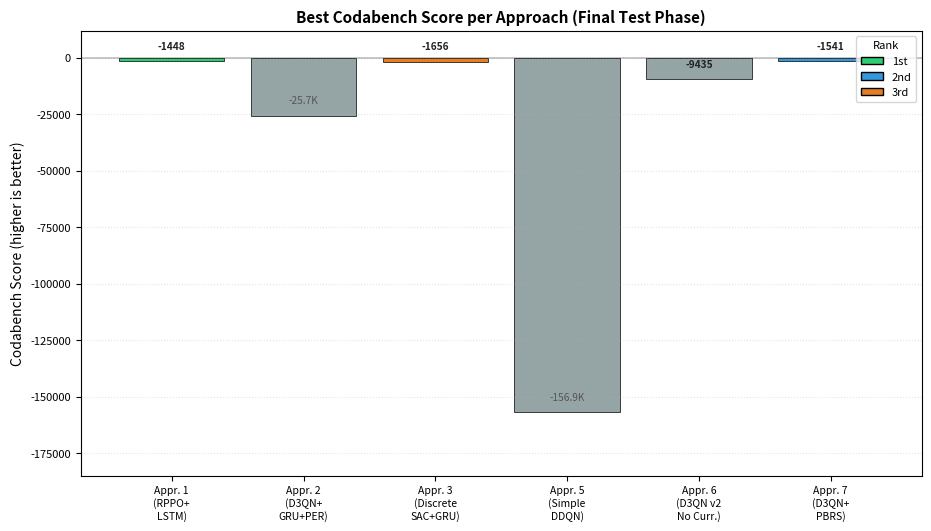

This chart was generated by the following Python code: (Note: this script raises an exception after producing the figure.)
import matplotlib
matplotlib.use('Agg')
import matplotlib.pyplot as plt
import numpy as np

plt.rcParams.update({
    "font.size": 9,
    "axes.titlesize": 10,
    "axes.labelsize": 9,
    "xtick.labelsize": 8,
    "ytick.labelsize": 8,
    "legend.fontsize": 8,
    "figure.dpi": 300,
})

# ============================================================
# DATA extracted from Codabench Final Submission Phase PDF
# ============================================================

# Best score per approach (best single checkpoint from Final Test Phase PDF)
approaches = {
    'Appr. 1\n(RPPO+\nLSTM)': -1447.55,
    'Appr. 2\n(D3QN+\nGRU+PER)': -25715.40,
    'Appr. 3\n(Discrete\nSAC+GRU)': -1655.64,
    'Appr. 5\n(Simple\nDDQN)': -156899.23,
    'Appr. 6\n(D3QN v2\nNo Curr.)': -9435.41,
    'Appr. 7\n(D3QN+\nPBRS)': -1540.74,
}
# Note: Approach 4 (Hybrid Heuristic) was not submitted to the Final Test Phase

# Approach 1: Score vs Episode (from PDF)
a1_data = {
    200: -381539.57, 400: -381539.57, 600: -381539.57, 800: -381539.57,
    1000: -381539.57, 1200: -48826.36, 1400: -239800.01, 1600: -357919.69,
    1800: -357919.67, 2200: -381529.16, 2400: -172816.35, 2600: -381491.81,
    2800: -387621.19, 3000: -316428.62, 3200: -381539.57, 3400: -381539.57,
    3600: -379403.51, 3800: -381539.57, 4000: -381539.57, 4200: -381539.57,
    4400: -13484.71, 4600: -277367.18, 4800: -4081.87, 5000: -144075.02,
    5200: -1738.57, 5400: -239597.15, 5600: -188285.05, 5800: -381539.57,
    6000: -223797.41, 6200: -169388.94, 6400: -25353.53, 6600: -322567.71,
    6800: -192841.96, 7000: -191610.71, 7200: -1447.55, 7400: -1561.20,
    7600: -324368.13, 7800: -183062.90, 8000: -308839.25, 8200: -288317.90,
    8400: -198712.43, 8600: -237211.47, 8800: -338931.95, 9000: -242269.88,
    9200: -202665.70, 9400: -239299.07, 9600: -347896.84, 9800: -357795.31,
    10000: -40946.81, 10200: -322220.99, 10400: -36582.77, 10600: -43010.75,
    10800: -123648.19, 11000: -345736.08, 11200: -105992.32,
    11400: -381529.20, 11600: -319874.64, 11800: -87164.12,
    12000: -340864.29, 12200: -318425.46, 12400: -256250.89,
    12600: -99634.35, 12800: -54942.35, 13000: -243074.03,
    13200: -67342.44, 13400: -95204.97, 13600: -205040.31,
    13800: -373906.36, 14000: -175967.05, 14200: -194577.74,
    14400: -107900.64, 14600: -95478.15, 14800: -93476.90, 15000: -111481.64,
}

# Approach 3: Score vs Episode
a3_data = {
    200: -381539.57, 400: -381539.57, 600: -204873.70, 800: -381539.57,
    1000: -190343.53, 1200: -381381.56, 1400: -381539.57, 1600: -381419.57,
    1800: -365838.67, 2000: -1655.64, 2200: -1828.00, 2400: -1828.41,
    2600: -1828.51, 2800: -1828.51, 3000: -1828.51, 3200: -1828.51,
    3400: -1828.59, 3600: -1828.38, 3800: -1828.38, 4000: -1828.53,
    4200: -1828.57, 4400: -1828.57, 4600: -1828.57, 4800: -1828.53,
    5000: -1828.48, 5200: -1828.38, 5400: -1828.38, 5600: -1828.38,
    5800: -1828.12, 6000: -1828.48, 6200: -1828.38, 6400: -1827.73,
    6600: -1827.76, 6800: -1827.76, 7000: -1828.13, 7200: -1828.37,
    7400: -1828.25, 7600: -1827.81, 7800: -1828.37, 8000: -1828.47,
}

# Approach 7: Score vs Episode (sorted by episode)
a7_data = {
    50: -205219.42, 100: -159385.08, 150: -265222.47, 200: -156668.03,
    250: -177725.31, 300: -222556.39, 350: -140103.66, 400: -143111.71,
    450: -87184.01, 500: -136865.98, 550: -13933.26, 600: -139109.01,
    650: -109850.47, 700: -109627.05, 750: -9790.77, 800: -50655.66,
    850: -144023.19, 900: -18901.11, 950: -13906.03, 1000: -18653.47,
    1050: -16285.33, 1100: -23688.23, 1150: -10904.75, 1200: -16123.34,
    1250: -6379.57, 1300: -15655.36, 1350: -51790.35, 1400: -12564.12,
    1450: -154128.51, 1500: -14869.18, 1550: -117626.16, 1600: -12678.29,
    1650: -190982.95, 1700: -145590.61, 1750: -34029.41, 1800: -21998.73,
    1850: -141539.31, 1900: -130302.27, 1950: -14688.40, 2000: -135337.95,
    2050: -144887.73, 2100: -31583.45, 2150: -27387.73, 2200: -26943.85,
    2250: -27722.61, 2300: -9352.89, 2350: -14458.99, 2400: -30077.74,
    2450: -6833.29, 2500: -13952.55, 2550: -2408.52, 2600: -123426.75,
    2650: -122125.73, 2700: -12082.59, 2750: -2601.08, 2800: -1904.76,
    2850: -3193.37, 2900: -4463.67, 2950: -13243.03, 3000: -2299.49,
    3050: -5101.18, 3100: -5528.28, 3150: -8615.37, 3200: -10617.07,
    3250: -5782.32, 3300: -8031.89, 3350: -15279.09, 3400: -9023.21,
    3450: -7015.75, 3500: -16518.81, 3550: -6610.13, 3600: -116307.41,
    3650: -19239.29, 3700: -3102.00, 3750: -6111.92, 3800: -10497.87,
    3850: -10401.99, 3900: -6532.52, 3950: -11809.37, 4000: -6472.88,
    4050: -2033.55, 4100: -139730.90, 4150: -18820.60, 4200: -77326.59,
    4250: -13759.97, 4300: -11355.99, 4350: -128405.91, 4400: -13685.05,
    4450: -4156.82, 4500: -41542.31, 4550: -19902.61, 4600: -22498.03,
    4650: -10572.55, 4700: -17344.83, 4750: -11086.68, 4800: -29737.69,
    4850: -4018.17, 4900: -5121.81, 4950: -6886.51, 5000: -145859.91,
    5050: -4734.00, 5100: -2527.16, 5150: -14697.32, 5200: -1540.74,
    5250: -5427.31, 5300: -4167.59, 5350: -6610.13, 5400: -106647.86,
    5450: -10029.52, 5500: -7573.76, 5550: -10669.04, 5600: -47736.95,
    5650: -14052.95, 5700: -3776.81, 5750: -13092.05, 5800: -26135.05,
    5850: -8745.51, 5900: -48625.43, 5950: -8914.11,
}

# ============================================================
# PLOT 1: Best Score Comparison Across Approaches (Bar Chart)
# ============================================================
fig, ax = plt.subplots(figsize=(9.2, 5.2), constrained_layout=True)

names = list(approaches.keys())
scores = list(approaches.values())

# Color the bars: top 3 get highlighted
colors = []
sorted_scores = sorted(scores, reverse=True)
for s in scores:
    if s == sorted_scores[0]:
        colors.append('#2ecc71')  # best = green
    elif s == sorted_scores[1]:
        colors.append('#3498db')  # 2nd = blue
    elif s == sorted_scores[2]:
        colors.append('#e67e22')  # 3rd = orange
    else:
        colors.append('#95a5a6')  # rest = gray

bars = ax.bar(names, scores, color=colors, edgecolor='black', linewidth=0.5)

# Add score labels on top of bars
for bar, score in zip(bars, scores):
    y_off = max(abs(score) * 0.015, 4500)
    label = f'{score:.0f}' if score > -10000 else f'{score/1000:.1f}K'
    ax.text(
        bar.get_x() + bar.get_width() / 2.0,
        score + y_off,
        label,
        ha='center',
        va='bottom',
        fontsize=7.3,
        fontweight='bold' if score > -10000 else None,
        color='#222' if score > -10000 else '#555',
        clip_on=False,
    )

ax.set_ylabel('Codabench Score (higher is better)', fontsize=10)
ax.set_title('Best Codabench Score per Approach (Final Test Phase)', fontsize=11, fontweight='bold')
ax.axhline(y=0, color='black', linewidth=0.3)
ax.set_ylim(bottom=min(scores)*1.18, top=12000)
ax.tick_params(axis='x', labelsize=7.5)
ax.tick_params(axis='y', labelsize=8)
ax.grid(axis='y', linestyle=':', alpha=0.35)

# Add legend for colors
from matplotlib.patches import Patch
legend_elements = [Patch(facecolor='#2ecc71', edgecolor='black', label='1st'),
                   Patch(facecolor='#3498db', edgecolor='black', label='2nd'),
                   Patch(facecolor='#e67e22', edgecolor='black', label='3rd')]
ax.legend(handles=legend_elements, loc='upper right', fontsize=8, title='Rank', title_fontsize=8)

plt.savefig('c:/Users/neeld/Downloads/CS780_PROJECT/Report Template/16_best_score_per_approach.png', dpi=300, bbox_inches='tight', pad_inches=0.08)
plt.close()
print("Plot 1 saved: 16_best_score_per_approach.png")


# ============================================================
# PLOT 2: Score vs Episode for Top 3 Approaches (1, 3, 7)
# ============================================================
fig, axes = plt.subplots(1, 3, figsize=(12.6, 4.2), constrained_layout=True)

# --- Approach 1 ---
ax = axes[0]
eps1 = sorted(a1_data.keys())
sc1 = [a1_data[e] for e in eps1]
ax.plot(eps1, sc1, 'o-', color='#2ecc71', markersize=1.5, linewidth=0.7, alpha=0.8)
best_ep1 = min(a1_data, key=lambda k: -a1_data[k])  # max score
ax.plot(best_ep1, a1_data[best_ep1], '*', color='red', markersize=10, zorder=5)
ax.annotate(f'Best: {a1_data[best_ep1]:.0f}\n(ep{best_ep1})',
            xy=(best_ep1, a1_data[best_ep1]), xytext=(14, -18), textcoords='offset points',
            fontsize=6.4, color='red', fontweight='bold',
            bbox=dict(boxstyle='round,pad=0.2', facecolor='white', alpha=0.8, edgecolor='red', linewidth=0.5),
            arrowprops=dict(arrowstyle='->', color='red', lw=0.8))
ax.set_title('Approach 1 (RPPO+LSTM)', fontsize=8, fontweight='bold')
ax.set_xlabel('Training Episode', fontsize=7)
ax.set_ylabel('Codabench Score', fontsize=7)
ax.tick_params(labelsize=6)
ax.set_ylim(bottom=-400000, top=5000)
ax.grid(linestyle=':', alpha=0.3)

# --- Approach 3 ---
ax = axes[1]
eps3 = sorted(a3_data.keys())
sc3 = [a3_data[e] for e in eps3]
ax.plot(eps3, sc3, 'o-', color='#e67e22', markersize=2, linewidth=0.8)
best_ep3 = min(a3_data, key=lambda k: -a3_data[k])
ax.plot(best_ep3, a3_data[best_ep3], '*', color='red', markersize=10, zorder=5)
ax.annotate(f'Best: {a3_data[best_ep3]:.0f}\n(ep{best_ep3})',
        xy=(best_ep3, a3_data[best_ep3]), xytext=(12, -18), textcoords='offset points',
        fontsize=6.4, color='red', fontweight='bold',
        bbox=dict(boxstyle='round,pad=0.2', facecolor='white', alpha=0.8, edgecolor='red', linewidth=0.5),
        arrowprops=dict(arrowstyle='->', color='red', lw=0.8))
ax.set_title('Approach 3 (Discrete SAC)', fontsize=8, fontweight='bold')
ax.set_xlabel('Training Episode', fontsize=7)
ax.tick_params(labelsize=6)
ax.set_ylim(bottom=-400000, top=5000)
# Highlight the stable plateau region
ax.axhspan(-1830, -1650, alpha=0.15, color='green')
ax.text(5500, -1738, 'Stable\nplateau', fontsize=5.5, color='green', ha='center', fontweight='bold',
    bbox=dict(boxstyle='round,pad=0.2', facecolor='white', alpha=0.6, edgecolor='green', linewidth=0.4))
ax.grid(linestyle=':', alpha=0.3)

# --- Approach 7 ---
ax = axes[2]
eps7 = sorted(a7_data.keys())
sc7 = [a7_data[e] for e in eps7]
ax.plot(eps7, sc7, 'o-', color='#3498db', markersize=1.2, linewidth=0.6, alpha=0.8)
best_ep7 = min(a7_data, key=lambda k: -a7_data[k])
ax.plot(best_ep7, a7_data[best_ep7], '*', color='red', markersize=10, zorder=5)
ax.annotate(f'Best: {a7_data[best_ep7]:.0f}\n(ep{best_ep7})',
            xy=(best_ep7, a7_data[best_ep7]), xytext=(-72, -18), textcoords='offset points',
            fontsize=6.4, color='red', fontweight='bold',
            bbox=dict(boxstyle='round,pad=0.2', facecolor='white', alpha=0.8, edgecolor='red', linewidth=0.5),
            arrowprops=dict(arrowstyle='->', color='red', lw=0.8))
ax.set_title('Approach 7 (D3QN+PBRS)', fontsize=8, fontweight='bold')
ax.set_xlabel('Training Episode', fontsize=7)
ax.tick_params(labelsize=6)
ax.set_ylim(bottom=min(sc7) * 1.05, top=5000)
ax.grid(linestyle=':', alpha=0.3)

fig.suptitle('Codabench Score vs Training Episode (Final Test Phase)', fontsize=10, fontweight='bold', y=1.02)
plt.savefig('c:/Users/neeld/Downloads/CS780_PROJECT/Report Template/17_score_vs_episode.png', dpi=300, bbox_inches='tight', pad_inches=0.08)
plt.close()
print("Plot 2 saved: 17_score_vs_episode.png")


# ============================================================
# PLOT 3: Zoomed-in view of Approach 3 plateau + Approach 7 good region
# ============================================================
fig, (ax1, ax2) = plt.subplots(1, 2, figsize=(9.2, 4.0), constrained_layout=True)

# Approach 3: zoom into the converged plateau (ep2200+, excluding ep2000 outlier at -1655)
a3_plateau = {k: v for k, v in a3_data.items() if k >= 2200}
eps3p = sorted(a3_plateau.keys())
sc3p = [a3_plateau[e] for e in eps3p]
ax1.plot(eps3p, sc3p, 'o-', color='#e67e22', markersize=3, linewidth=1)
ax1.fill_between(eps3p, min(sc3p)-1, max(sc3p)+1, alpha=0.1, color='#e67e22')
ax1.set_title('Approach 3: Converged Policy Plateau', fontsize=8.5, fontweight='bold')
ax1.set_xlabel('Training Episode', fontsize=7.5)
ax1.set_ylabel('Codabench Score', fontsize=7.5)
ax1.tick_params(labelsize=7)
ax1.set_ylim(min(sc3p)-2, max(sc3p)+2)
ax1.grid(linestyle=':', alpha=0.3)
# Mark best and worst
best3 = max(sc3p)
worst3 = min(sc3p)
ax1.axhline(y=best3, color='green', linewidth=0.5, linestyle='--', alpha=0.7)
ax1.axhline(y=worst3, color='red', linewidth=0.5, linestyle='--', alpha=0.7)
ax1.text(7500, best3+0.3, f'Best: {best3:.2f}', fontsize=6, color='green')
ax1.text(7500, worst3-0.8, f'Worst: {worst3:.2f}', fontsize=6, color='red')
range_val = best3 - worst3
ax1.text(4000, (best3+worst3)/2, f'Range: {range_val:.2f}\n(remarkably stable)',
         fontsize=6.5, ha='center', style='italic', color='#555',
         bbox=dict(boxstyle='round,pad=0.3', facecolor='wheat', alpha=0.5))

# Approach 7: zoom into episodes 2300-5200 (the good region)
a7_good = {k: v for k, v in a7_data.items() if 2300 <= k <= 5200}
eps7g = sorted(a7_good.keys())
sc7g = [a7_good[e] for e in eps7g]
ax2.plot(eps7g, sc7g, 'o-', color='#3498db', markersize=2.5, linewidth=0.8)
ax2.set_title('Approach 7: Best Checkpoint Region (ep2300-5200)', fontsize=8.5, fontweight='bold')
ax2.set_xlabel('Training Episode', fontsize=7.5)
ax2.set_ylabel('Codabench Score', fontsize=7.5)
ax2.tick_params(labelsize=7)
ax2.grid(linestyle=':', alpha=0.3)
# Mark best
best_ep = min(a7_good, key=lambda k: -a7_good[k])
ax2.plot(best_ep, a7_good[best_ep], '*', color='red', markersize=12, zorder=5)
ax2.annotate(f'Best: {a7_good[best_ep]:.0f} (ep{best_ep})',
             xy=(best_ep, a7_good[best_ep]), xytext=(-88, -18), textcoords='offset points',
             fontsize=7, color='red', fontweight='bold',
             bbox=dict(boxstyle='round,pad=0.25', facecolor='white', alpha=0.8, edgecolor='red', linewidth=0.5),
             arrowprops=dict(arrowstyle='->', color='red', lw=0.8))
# Show the variance
ax2.axhline(y=-5000, color='gray', linewidth=0.5, linestyle=':', alpha=0.5)
ax2.text(2400, -4500, 'High variance across checkpoints', fontsize=6, color='gray', style='italic')

plt.savefig('c:/Users/neeld/Downloads/CS780_PROJECT/Report Template/18_zoomed_analysis.png', dpi=300, bbox_inches='tight', pad_inches=0.08)
plt.close()
print("Plot 3 saved: 18_zoomed_analysis.png")

print("\nAll 3 plots generated successfully!")
